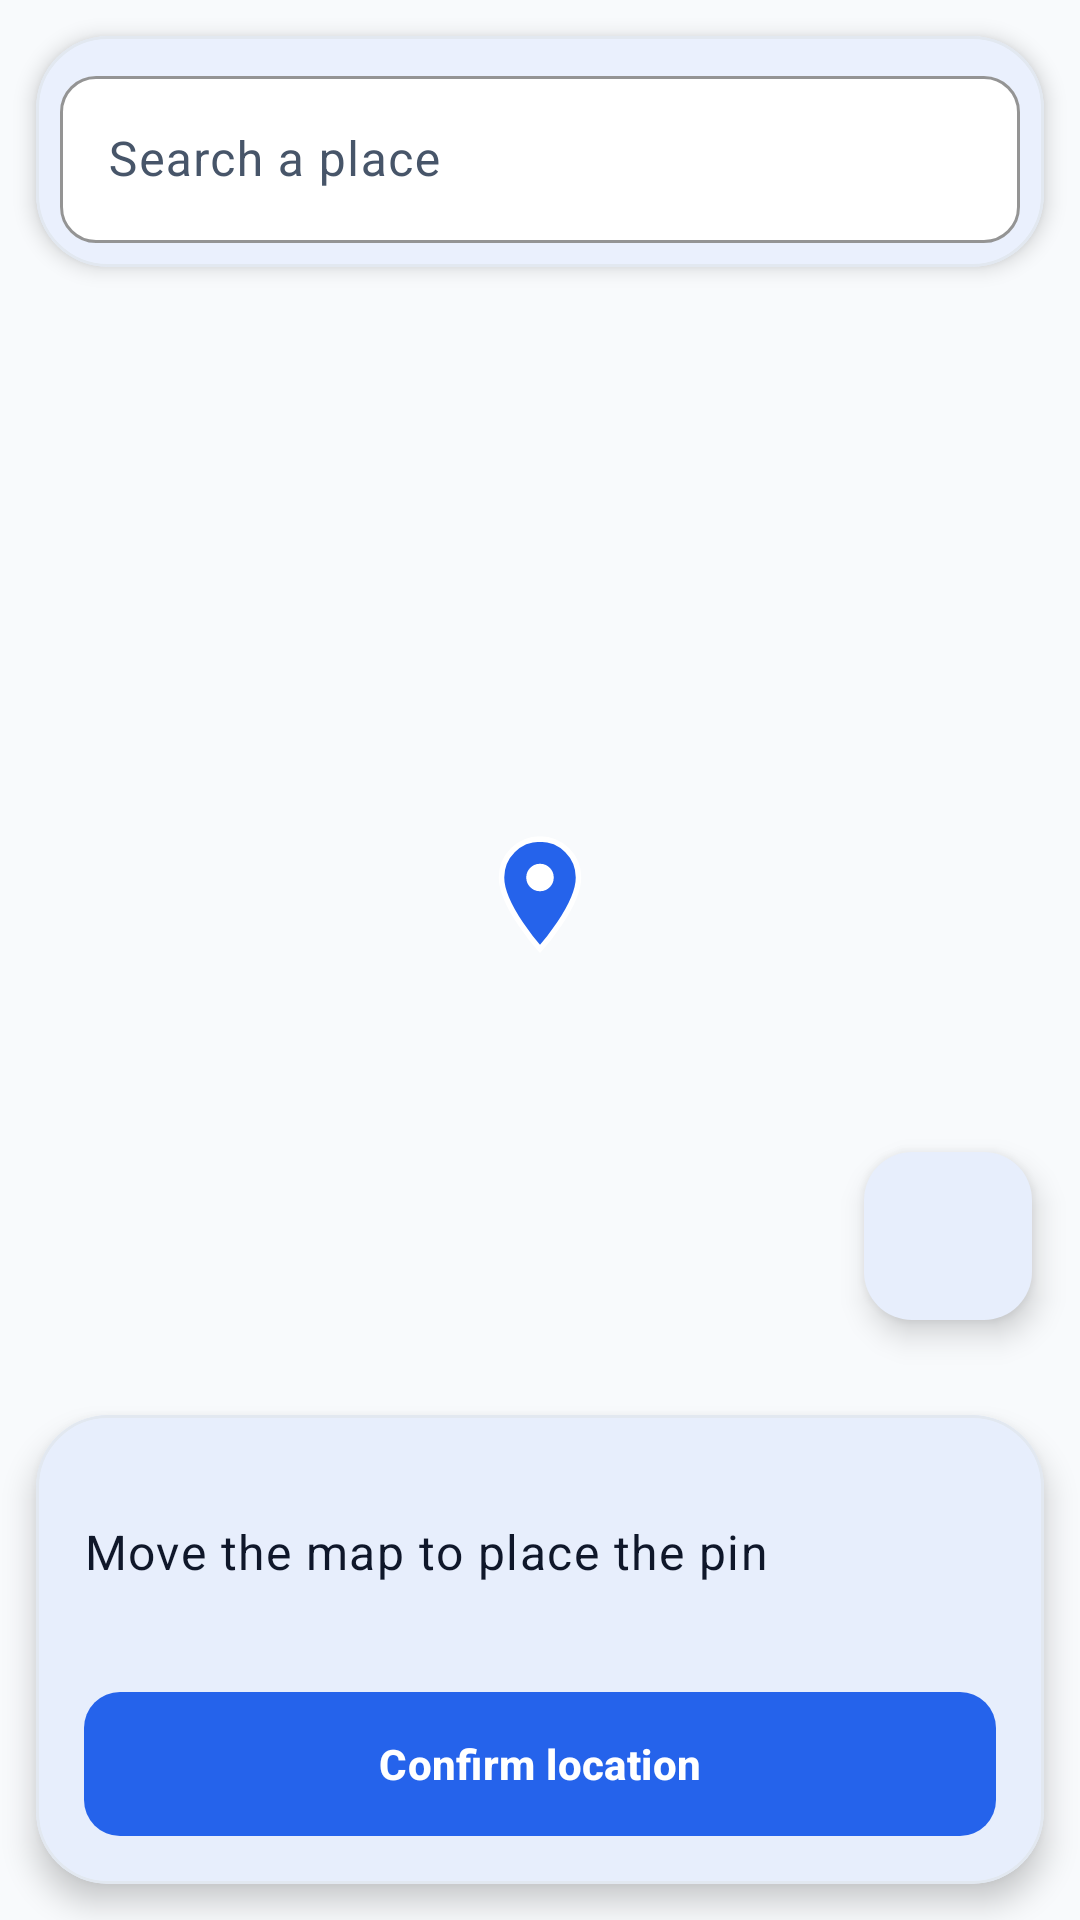

Produce the Android XML layout that renders to this screen, including the resource entries it uses.
<!-- AndroidManifest.xml: application theme Theme.RideAlong -->
<!-- res/layout/fragment_location_picker.xml -->
<?xml version="1.0" encoding="utf-8"?>
<FrameLayout xmlns:android="http://schemas.android.com/apk/res/android"
    xmlns:app="http://schemas.android.com/apk/res-auto"
    android:layout_width="match_parent"
    android:layout_height="match_parent">

    <FrameLayout
        android:id="@+id/map_container"
        android:layout_width="match_parent"
        android:layout_height="match_parent" />

    
    <ImageView
        android:id="@+id/center_pin"
        android:layout_width="44dp"
        android:layout_height="44dp"
        android:layout_gravity="center"
        android:importantForAccessibility="no"
        android:src="@drawable/ic_center_pin"
        android:translationY="-22dp" />

    <com.google.android.material.card.MaterialCardView
        android:layout_width="match_parent"
        android:layout_height="wrap_content"
        android:layout_gravity="top"
        android:layout_margin="@dimen/space_m"
        app:cardElevation="4dp">

        <LinearLayout
            android:layout_width="match_parent"
            android:layout_height="wrap_content"
            android:orientation="vertical"
            android:padding="@dimen/space_s">

            <com.google.android.material.textfield.TextInputLayout
                android:id="@+id/search_layout"
                android:layout_width="match_parent"
                android:layout_height="wrap_content"
                android:hint="@string/hint_search_place"
                app:endIconMode="clear_text"
                app:startIconDrawable="@drawable/ic_search">

                <com.google.android.material.textfield.TextInputEditText
                    android:id="@+id/search"
                    android:layout_width="match_parent"
                    android:layout_height="wrap_content"
                    android:imeOptions="actionSearch"
                    android:inputType="text" />
            </com.google.android.material.textfield.TextInputLayout>

            <com.google.android.material.progressindicator.LinearProgressIndicator
                android:id="@+id/search_progress"
                android:layout_width="match_parent"
                android:layout_height="wrap_content"
                android:indeterminate="true"
                android:visibility="gone" />

            <TextView
                android:id="@+id/search_message"
                android:layout_width="match_parent"
                android:layout_height="wrap_content"
                android:padding="@dimen/space_s"
                android:textAppearance="@style/TextAppearance.RideAlong.Caption"
                android:visibility="gone" />

            <androidx.recyclerview.widget.RecyclerView
                android:id="@+id/suggestions"
                android:layout_width="match_parent"
                android:layout_height="wrap_content"
                android:maxHeight="280dp"
                android:visibility="gone" />
        </LinearLayout>
    </com.google.android.material.card.MaterialCardView>

    <com.google.android.material.floatingactionbutton.FloatingActionButton
        android:id="@+id/my_location"
        android:layout_width="wrap_content"
        android:layout_height="wrap_content"
        android:layout_gravity="end|bottom"
        android:layout_marginEnd="@dimen/space_l"
        android:layout_marginBottom="200dp"
        android:contentDescription="@string/action_use_my_location"
        app:backgroundTint="@color/ra_surface"
        app:srcCompat="@drawable/ic_my_location"
        app:tint="@color/ra_primary" />

    <com.google.android.material.card.MaterialCardView
        android:layout_width="match_parent"
        android:layout_height="wrap_content"
        android:layout_gravity="bottom"
        android:layout_margin="@dimen/space_m"
        app:cardElevation="6dp">

        <LinearLayout
            android:layout_width="match_parent"
            android:layout_height="wrap_content"
            android:orientation="vertical"
            android:padding="@dimen/space_l">

            <TextView
                android:id="@+id/kind_label"
                android:layout_width="wrap_content"
                android:layout_height="wrap_content"
                android:textAppearance="@style/TextAppearance.RideAlong.Overline" />

            <TextView
                android:id="@+id/address"
                android:layout_width="match_parent"
                android:layout_height="wrap_content"
                android:layout_marginTop="@dimen/space_xs"
                android:maxLines="3"
                android:minLines="2"
                android:text="@string/picker_move_map"
                android:textAppearance="@style/TextAppearance.RideAlong.BodyLarge" />

            <com.google.android.material.button.MaterialButton
                android:id="@+id/confirm"
                android:layout_width="match_parent"
                android:layout_height="wrap_content"
                android:layout_marginTop="@dimen/space_m"
                android:text="@string/action_confirm_location" />
        </LinearLayout>
    </com.google.android.material.card.MaterialCardView>
</FrameLayout>
<!-- resources referenced by this layout -->
<resources>
  <color name="ra_primary">#2563EB</color>
  <color name="ra_surface">#FFFFFF</color>
  <dimen name="space_l">16dp</dimen>
  <dimen name="space_m">12dp</dimen>
  <dimen name="space_s">8dp</dimen>
  <dimen name="space_xs">4dp</dimen>
  <string name="action_confirm_location">Confirm location</string>
  <string name="action_use_my_location">Use my location</string>
  <string name="hint_search_place">Search a place</string>
  <string name="picker_move_map">Move the map to place the pin</string>
  <style name="TextAppearance.RideAlong.BodyLarge" parent="TextAppearance.Material3.BodyLarge">
          <item name="android:textSize">16sp</item>
          <item name="android:textColor">@color/ra_text</item>
      </style>
  <style name="TextAppearance.RideAlong.Caption" parent="TextAppearance.Material3.BodySmall">
          <item name="android:textSize">12sp</item>
          <item name="android:textColor">@color/ra_text_secondary</item>
      </style>
  <color name="ra_text">#0F172A</color>
  <color name="ra_text_secondary">#475569</color>
  <color name="ra_text_tertiary">#94A3B8</color>
  <color name="ra_white">#FFFFFF</color>
  <color name="ra_primary_container">#DBEAFE</color>
  <color name="ra_on_primary_container">#1E3A8A</color>
  <color name="ra_secondary">#7C3AED</color>
  <color name="ra_secondary_container">#EDE9FE</color>
  <color name="ra_on_secondary_container">#4C1D95</color>
  <color name="ra_background">#F8FAFC</color>
  <color name="ra_surface_variant">#F1F5F9</color>
  <color name="ra_outline_strong">#CBD5E1</color>
  <color name="ra_outline">#E2E8F0</color>
  <color name="ra_error">#DC2626</color>
  <color name="ra_error_container">#FEE2E2</color>
  <style name="ShapeAppearance.RideAlong.Small" parent="ShapeAppearance.Material3.SmallComponent">
          <item name="cornerFamily">rounded</item>
          <item name="cornerSize">@dimen/radius_s</item>
      </style>
  <style name="ShapeAppearance.RideAlong.Medium" parent="ShapeAppearance.Material3.MediumComponent">
          <item name="cornerFamily">rounded</item>
          <item name="cornerSize">@dimen/radius_m</item>
      </style>
  <style name="ShapeAppearance.RideAlong.Large" parent="ShapeAppearance.Material3.LargeComponent">
          <item name="cornerFamily">rounded</item>
          <item name="cornerSize">@dimen/radius_xl</item>
      </style>
  <style name="Widget.RideAlong.Toolbar" parent="Widget.Material3.Toolbar">
          <item name="android:background">@color/ra_background</item>
          <item name="titleTextAppearance">@style/TextAppearance.RideAlong.TitleLarge</item>
      </style>
  <style name="Widget.RideAlong.Chip" parent="Widget.Material3.Chip.Filter">
          <item name="chipBackgroundColor">@color/chip_background</item>
          <item name="chipStrokeColor">@color/ra_outline</item>
      </style>
  <style name="ThemeOverlay.RideAlong.BottomSheet" parent="ThemeOverlay.Material3.BottomSheetDialog">
          <item name="bottomSheetStyle">@style/Widget.RideAlong.BottomSheet</item>
      </style>
  <style name="TextAppearance.RideAlong.Body" parent="TextAppearance.Material3.BodyMedium">
          <item name="android:textSize">14sp</item>
          <item name="android:textColor">@color/ra_text_secondary</item>
      </style>
  <dimen name="radius_s">8dp</dimen>
  <dimen name="radius_m">12dp</dimen>
  <dimen name="radius_xl">24dp</dimen>
  <dimen name="stroke">1dp</dimen>
  <dimen name="card_elevation">0dp</dimen>
  <dimen name="button_height">48dp</dimen>
  <style name="Widget.RideAlong.BottomNav.Indicator" parent="Widget.Material3.BottomNavigationView.ActiveIndicator">
          <item name="android:color">@color/ra_primary_container</item>
      </style>
  <style name="Widget.RideAlong.BottomSheet" parent="Widget.Material3.BottomSheet">
          <item name="shapeAppearance">@style/ShapeAppearance.RideAlong.Large</item>
          <item name="backgroundTint">@color/ra_surface</item>
      </style>
</resources>
